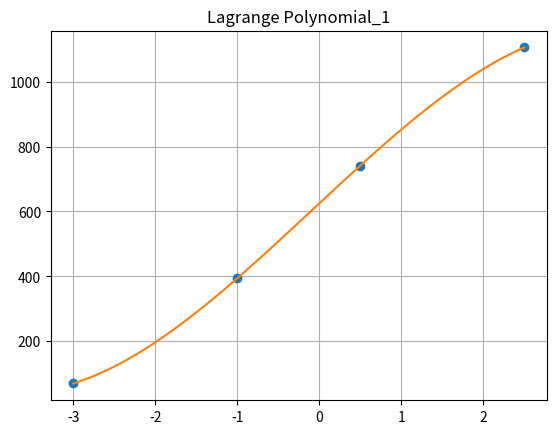
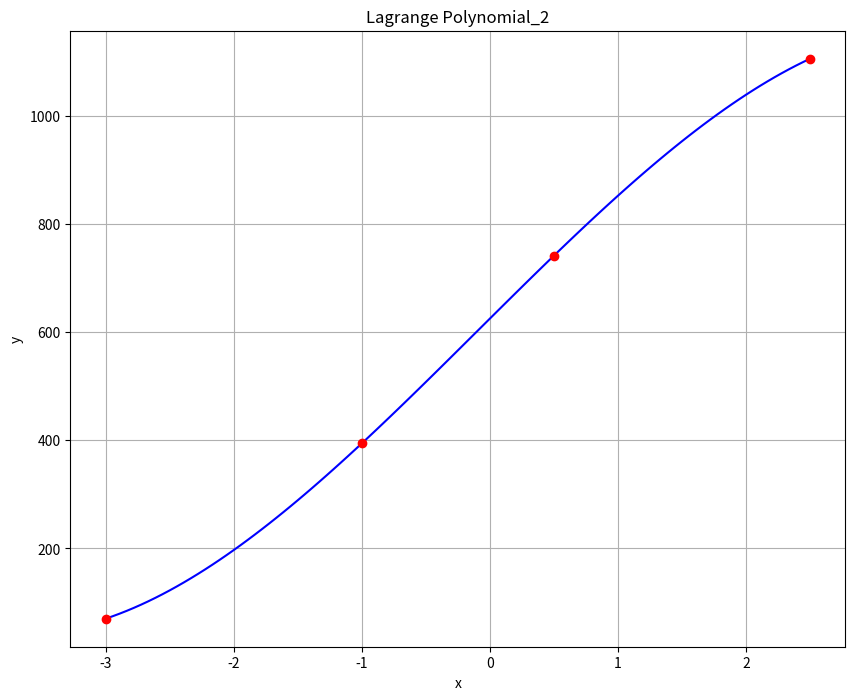

Source code (Python) for these figures, in order:
import numpy as np
import matplotlib.pyplot as plt
from scipy.interpolate import lagrange 
x=np.array([-3,-1,0.5,2.5], dtype=float)
y=np.array([70,394,741.125,1105.375], dtype=float)
def lagranz(x,y,t):
    z=0
    for j in range(len(y)):
        p1=1; p2=1
        for i in range(len(x)):
            if i==j:
                p1=p1*1; p2=p2*1   
            else: 
                p1=p1*(t-x[i])
                p2=p2*(x[j]-x[i])
        z=z+y[j]*p1/p2
    return z
xnew=np.linspace(np.min(x),np.max(x),100) 
ynew=[lagranz(x,y,i) for i in xnew]
plt.plot(x,y,'o',xnew,ynew) 
plt.title('Lagrange Polynomial_1')
plt.grid(True)
plt.show()  
f = lagrange(x, y)
fig = plt.figure(figsize = (10,8))
plt.plot(xnew, f(xnew), 'b', x, y, 'ro')
plt.title('Lagrange Polynomial_2')
plt.grid()
plt.xlabel('x')
plt.ylabel('y')
plt.show()
